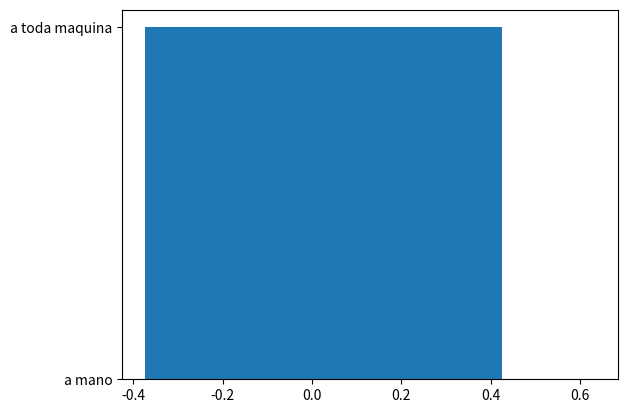

Write Python code to recreate this figure.
import random # Para generar num. aleatorios en la A y B 
import math
import multiprocessing as mp  # Para trabajar en paralelo
import time
import matplotlib.pyplot as pl
import platform as plat



def sec_mult(A, B): # f() que calcula la mult. en secuencial, como toda la vida se ha hecho 
    C = [[0] * n_col_B for i in range(n_fil_A)] # Crear y poblar la matrix  C = A*B
    for i in range(n_fil_A): # Hago la multiplicacion de AxB = C, i para iterar sobre las filas de A
        for j in range(n_col_B): # j para iterar sobre las columnas de B
            for k in range(n_col_A): # k para iterar en C
                C[i][j] += A[i][k] * B[k][j] # Aqui se hace la multiplicación y guardo en C.
    return C

def par_mult(A, B): # f() que prepara el reparto de trabajo para la mult. en paralelo
    n_cores = mp.cpu_count() # Obtengo los cores de mi pc
    size_col = math.ceil(n_col_B/n_cores) # Columnas  a procesar x c/cpre, ver Excel adjunto
    size_fil = math.ceil(n_fil_A/n_cores) # Filas a procesar x c/cpre, ver Excel adjunto
    MC = mp.RawArray('i', n_fil_A * n_col_B) # Array MC de memoria compartida donde se almacenaran los resultados, ver excel adjunto
    cores = [] # Array para guardar los cores y su trabajo
    for core in range(n_cores):# Asigno a cada core el trabajo que le toca, ver excel adjunto
        i_MC = min(core * size_fil, n_fil_A) # Calculo i para marcar inicio del trabajo del core en relacion a las filas
        f_MC = min((core + 1) * size_fil, n_fil_A) # Calculo f para marcar fin del trabajo del core, ver excel
        cores.append(mp.Process(target=par_core, args=(A, B, MC, i_MC, f_MC)))# Añado al Array los cores y su trabajo
    for core in cores:
        core.start()# Arranco y ejecuto el trabajo para c/ uno de los cores que tenga mi equipo, ver excel
    # for core in cores:
    #     core.join()# Bloqueo cualquier llamada hasta que terminen su trabajo todos los cores
    C_2D = [[0] * n_col_B for i in range(n_fil_A)] # Convierto el array unidimensional MC en una matrix 2D (C_2D) 
    for i in range(n_fil_A):# i para iterar sobre las filas de A
        for j in range(n_col_B):# j para iterar sobre las columnas de B
            C_2D[i][j] = MC[i*n_col_B + j] # Guardo el C_2D los datos del array MC
    return C_2D

def par_core(A, B, MC, i_MC, f_MC): # La tarea que hacen todos los cores
    for i in range(i_MC, f_MC): # Size representado en colores en el excel que itera sobre las filas en A
        for j in range(len(B[0])): # Size representado en colores en el excel que itera sobre las columnas en B
            for k in range(len(A[0])): # n_fil_B o lo que es l mismo el n_col_A
                MC[i*len(B[0]) + j] += A[i][k] * B[k][j]# Guarda resultado en MC[] de cada core

if __name__ == '__main__':
    A = [[random.randint(0,9) for i in range(150)] for j in range(150)] # Genero A[21535220][6]con num. aleatorios del 0 al 215, ver excel
    B = [[random.randint(0,9) for i in range(150)] for j in range(150)] # Genero B[6][21535220]con num. aleatorios del 0 al 215, ver excel
    n_fil_A = len(A) # Obtengo num de filas de A 
    n_col_A = len(A[0]) # Obtengo num de colunmas de A 
    n_fil_B = len(B) # Obtengo num de filas de B
    n_col_B = len(B[0]) # # Obtengo num de filas de B
    if n_col_A != n_fil_B: raise Exception('Dimensiones no validas') # Compruebo que se puedan multiplicar A y B
    inicioS = time.time()
    sec_mult(A, B) # Ejecuto multiplicacion secuencial
    finS = time.time()
    inicioP = time.time()
    par_mult(A, B) # Ejecuto multiplicacion paralela
    finP = time.time()
    print('\n\nMatriz  A y B se han multiplicado con exito en SECUENCIAL ha tardado ', finS-inicioS, ' y en PARALELO ', finP-inicioP)
    bar = ['a mano','a toda maquina']
    datos = [finS - inicioS, finP-inicioP]
    pl.bar(datos, bar)
    pl.show()

